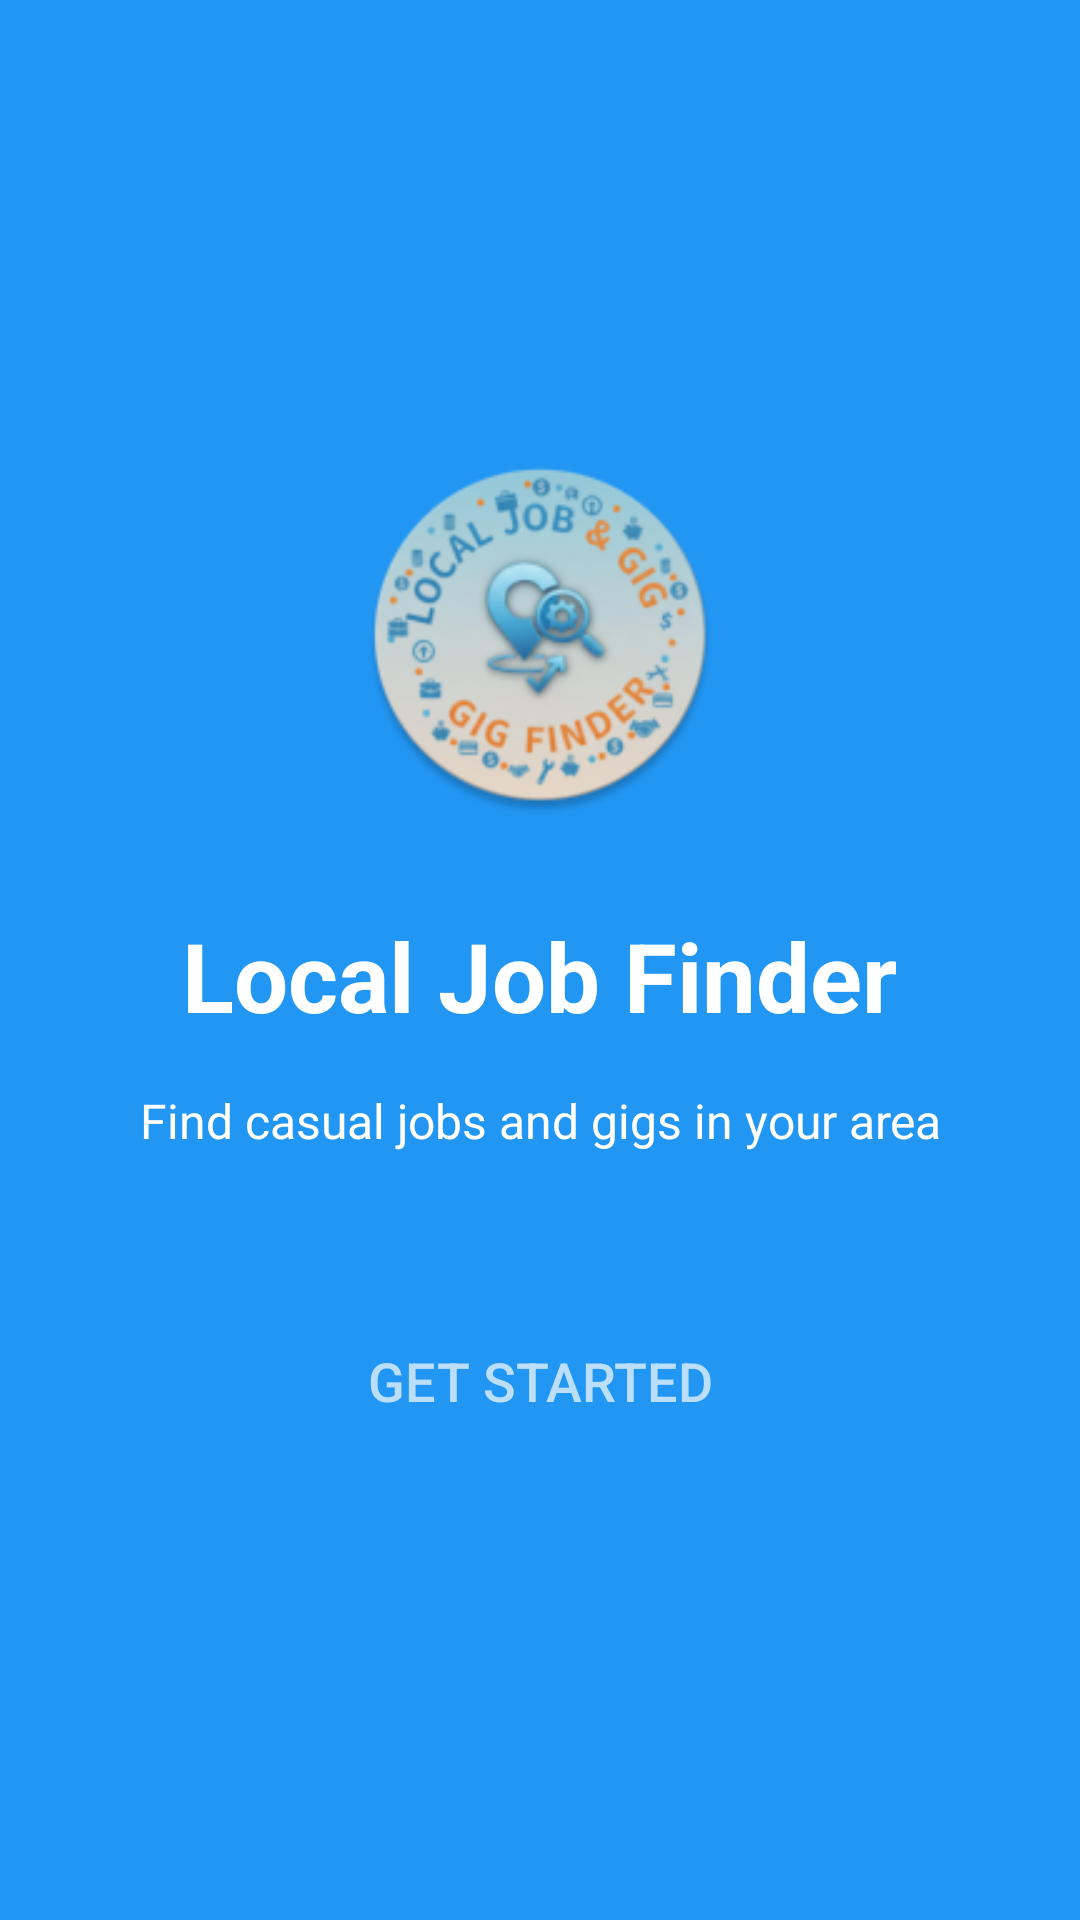

This screen was rendered from an Android layout file. Write that file and the resources it references.
<!-- AndroidManifest.xml: application theme Theme.AppCompat.Light.DarkActionBar -->
<!-- res/layout/activity_main.xml -->
<?xml version="1.0" encoding="utf-8"?>
<RelativeLayout xmlns:android="http://schemas.android.com/apk/res/android"
    xmlns:tools="http://schemas.android.com/tools"
    android:layout_width="match_parent"
    android:layout_height="match_parent"
    android:background="@color/primary"
    android:padding="24dp">

    <LinearLayout
        android:layout_width="match_parent"
        android:layout_height="wrap_content"
        android:layout_centerInParent="true"
        android:orientation="vertical"
        android:gravity="center">

        <ImageView
            android:layout_width="120dp"
            android:layout_height="120dp"
            android:src="@mipmap/ic_launcher_round"
            android:layout_marginBottom="32dp"/>

        <TextView
            android:layout_width="wrap_content"
            android:layout_height="wrap_content"
            android:text="Local Job Finder"
            android:textSize="32sp"
            android:textColor="@android:color/white"
            android:textStyle="bold"
            android:layout_marginBottom="16dp"/>

        <TextView
            android:layout_width="wrap_content"
            android:layout_height="wrap_content"
            android:text="Find casual jobs and gigs in your area"
            android:textSize="16sp"
            android:textColor="@android:color/white"
            android:textAlignment="center"
            android:layout_marginBottom="48dp"/>

        <Button
            android:id="@+id/btnGetStarted"
            android:layout_width="match_parent"
            android:layout_height="56dp"
            android:background="@drawable/button_background"
            android:text="Get Started"
            android:textColor="#BBDEFB"
            android:textSize="18sp"
            tools:ignore="HardcodedText,VisualLintButtonSize" />

    </LinearLayout>

</RelativeLayout>
<!-- resources referenced by this layout -->
<resources>
  <color name="primary">#2196F3</color>
  <!-- mipmap ic_launcher_round: webp bitmap (mipmap-hdpi, 7620 bytes) -->
</resources>
